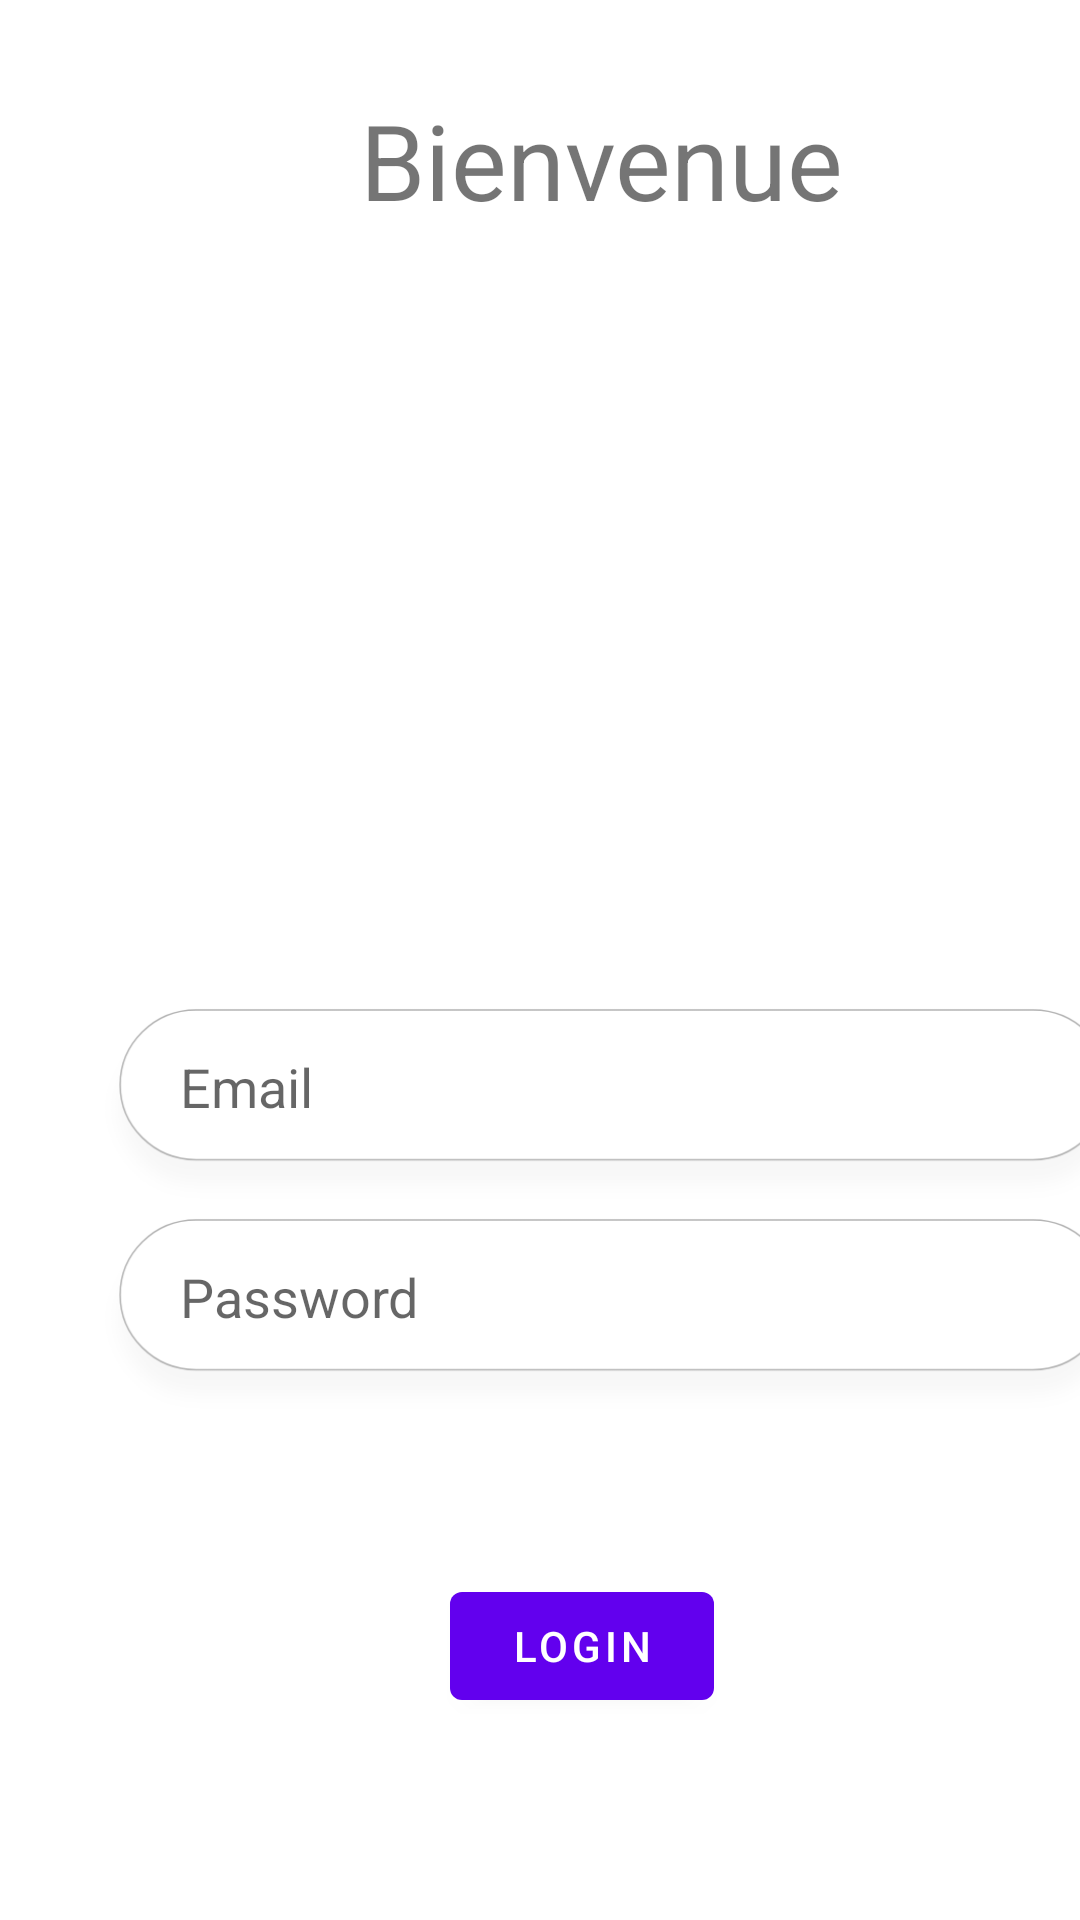

Android layout source for this screen:
<!-- AndroidManifest.xml: application theme AppTheme -->
<!-- res/layout/activity_main.xml -->
<?xml version="1.0" encoding="utf-8"?>
<LinearLayout xmlns:android="http://schemas.android.com/apk/res/android"
    xmlns:app="http://schemas.android.com/apk/res-auto"
    xmlns:tools="http://schemas.android.com/tools"
    android:layout_width="match_parent"
    android:layout_height="match_parent"
    tools:context=".Authentification"
    android:orientation="vertical">



        <TextView
            android:id="@+id/textview"
            android:layout_width="wrap_content"
            android:layout_height="wrap_content"
            android:layout_alignParentTop="true"
            android:layout_centerHorizontal="true"
            android:layout_marginTop="30dp"
            android:text="Bienvenue"
            android:textSize="35dp"
            android:layout_marginLeft="120dp"/>

        <ImageView
            android:layout_width="140dp"
            android:id="@+id/logo"
            android:layout_height="140dp"
            android:layout_gravity="center_horizontal"
            android:layout_marginTop="68dp"
            android:layout_marginBottom="50dp"
            android:layout_below="@+id/textview"
            app:srcCompat="@drawable/splash" />

            <EditText
                android:layout_width="350dp"
                android:id="@+id/username"
                android:background="@drawable/input"
                android:layout_height="70dp"
                android:layout_marginLeft="30dp"
                android:inputType="text"
                android:maxLines="1"
                android:hint="Email"
                android:paddingLeft="30dp"
                android:paddingBottom="15dp"/>
    <EditText
        android:layout_width="350dp"
        android:id="@+id/password"
        android:background="@drawable/input"
        android:layout_height="70dp"
        android:layout_marginLeft="30dp"
        android:inputType="textPassword"
        android:maxLines="1"
        android:hint="Password"
        android:paddingLeft="30dp"
        android:paddingBottom="15dp"/>






        <Button
            android:id="@+id/button"
            android:layout_width="wrap_content"
            android:layout_height="wrap_content"
            android:text="login"
            android:layout_marginLeft="150dp"
            android:layout_marginTop="50dp"/>



</LinearLayout>
<!-- resources referenced by this layout -->
<resources>
  <!-- drawable input: png bitmap (drawable-v24, 9273 bytes) -->
  <style name="AppTheme" parent="Theme.MaterialComponents.Light.NoActionBar">
          
          <item name="colorPrimary">@color/colorPrimary</item>
          <item name="colorPrimaryDark">@color/colorPrimaryDark</item>
          <item name="colorAccent">@color/colorAccent</item>
      </style>
  <!-- not gathered from this repository: default colours our renderer supplied (Android Studio template values) -->
  <color name="colorPrimary">#FF6200EE</color>
  <color name="colorPrimaryDark">#FF3700B3</color>
  <color name="colorAccent">#FF03DAC5</color>
</resources>
